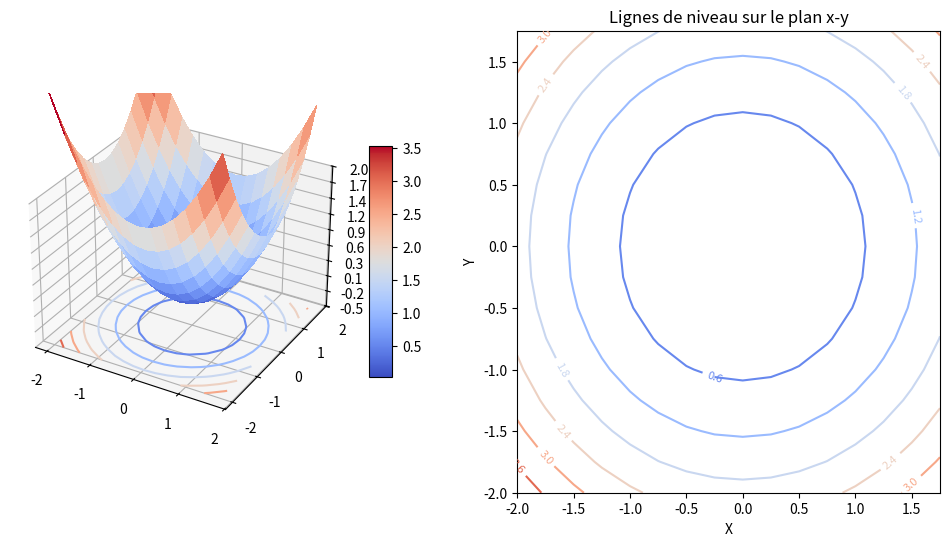

Generate this figure with matplotlib:
import matplotlib.pyplot as plt
import numpy as np
from matplotlib import cm
from matplotlib.ticker import LinearLocator

# Créer la figure avec deux sous-graphiques
fig = plt.figure(figsize=(12, 6))

# Premier sous-graphe : surface en 3D
ax1 = fig.add_subplot(121, projection='3d')

# Générer les données
X = np.arange(-2, 2, 0.25)
Y = np.arange(-2, 2, 0.25)
X, Y = np.meshgrid(X, Y)
R = np.sqrt(X**2 + Y**2)
Z = (R**2) / 2

# Tracer la surface
surf = ax1.plot_surface(X, Y, Z, cmap=cm.coolwarm, linewidth=0, antialiased=False)

# Personnaliser l'axe Z
ax1.set_zlim(-0.5, 2.0)
ax1.zaxis.set_major_locator(LinearLocator(10))
ax1.zaxis.set_major_formatter('{x:.01f}')

# Ajouter une barre de couleur qui associe les valeurs aux couleurs
fig.colorbar(surf, ax=ax1, shrink=0.5, aspect=10)

# Ajouter les lignes de niveau projetées sur le plan x, y
ax1.contour(X, Y, Z, zdir='z', offset=-0.5, cmap=cm.coolwarm)

# Deuxième sous-graphe : graphique des lignes de niveau sur le plan x, y
ax2 = fig.add_subplot(122)

# Tracer les lignes de niveau
contour = ax2.contour(X, Y, Z, cmap=cm.coolwarm)
ax2.clabel(contour, inline=True, fontsize=8)
ax2.set_title('Lignes de niveau sur le plan x-y')
ax2.set_xlabel('X')
ax2.set_ylabel('Y')

# Afficher les graphiques
plt.show()
